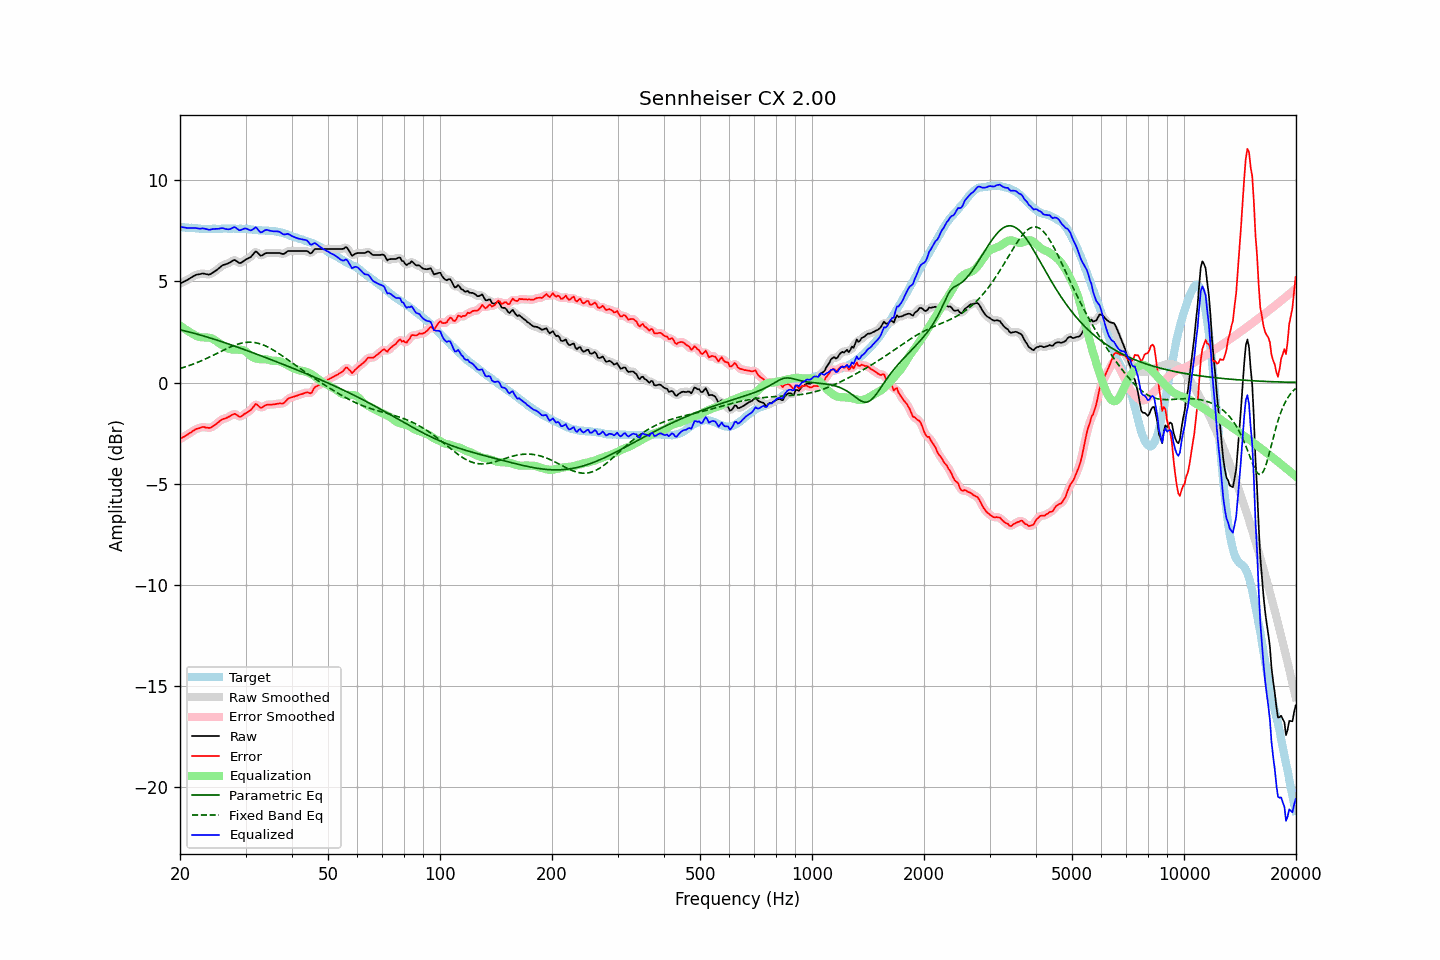

Source data for this figure (header and first rows):
frequency, raw, error, smoothed, error_smoothed, equalization, parametric_eq, fixed_band_eq, equalized_raw, equalized_smoothed, target
20.00, 4.89, -2.80, 4.89, -2.80, 2.81, 2.60, 0.69, 7.70, 7.70, 7.68
20.20, 4.93, -2.75, 4.93, -2.75, 2.75, 2.58, 0.72, 7.68, 7.68, 7.67
20.40, 4.97, -2.70, 4.96, -2.70, 2.70, 2.57, 0.74, 7.66, 7.66, 7.66
20.61, 5.01, -2.66, 5.01, -2.65, 2.64, 2.55, 0.77, 7.65, 7.65, 7.66
20.81, 5.05, -2.60, 5.05, -2.60, 2.59, 2.53, 0.79, 7.64, 7.64, 7.64
21.02, 5.09, -2.56, 5.09, -2.55, 2.54, 2.51, 0.82, 7.63, 7.63, 7.64
21.23, 5.14, -2.50, 5.14, -2.50, 2.49, 2.49, 0.85, 7.63, 7.63, 7.63
21.44, 5.19, -2.46, 5.19, -2.45, 2.45, 2.47, 0.87, 7.63, 7.63, 7.64
21.66, 5.24, -2.40, 5.24, -2.40, 2.40, 2.45, 0.90, 7.63, 7.63, 7.63
21.87, 5.28, -2.35, 5.28, -2.35, 2.35, 2.43, 0.93, 7.63, 7.63, 7.62
22.09, 5.32, -2.30, 5.31, -2.31, 2.31, 2.40, 0.96, 7.63, 7.62, 7.61
22.31, 5.34, -2.28, 5.33, -2.28, 2.28, 2.38, 1.00, 7.61, 7.61, 7.61
22.54, 5.35, -2.26, 5.35, -2.25, 2.25, 2.36, 1.03, 7.60, 7.61, 7.60
22.76, 5.37, -2.23, 5.37, -2.22, 2.24, 2.34, 1.06, 7.60, 7.60, 7.59
22.99, 5.39, -2.20, 5.38, -2.21, 2.23, 2.31, 1.10, 7.61, 7.60, 7.58
23.22, 5.38, -2.20, 5.38, -2.20, 2.23, 2.29, 1.13, 7.60, 7.60, 7.57
23.45, 5.36, -2.23, 5.36, -2.22, 2.23, 2.27, 1.17, 7.58, 7.58, 7.58
23.69, 5.35, -2.23, 5.34, -2.24, 2.22, 2.24, 1.21, 7.57, 7.56, 7.57
23.92, 5.33, -2.25, 5.34, -2.24, 2.21, 2.22, 1.24, 7.54, 7.55, 7.57
24.16, 5.36, -2.23, 5.36, -2.22, 2.20, 2.19, 1.28, 7.55, 7.56, 7.58
24.40, 5.41, -2.19, 5.40, -2.19, 2.17, 2.17, 1.32, 7.57, 7.57, 7.59
24.65, 5.46, -2.14, 5.45, -2.14, 2.13, 2.14, 1.36, 7.58, 7.58, 7.59
24.89, 5.51, -2.09, 5.51, -2.08, 2.08, 2.12, 1.40, 7.59, 7.59, 7.59
25.14, 5.57, -2.02, 5.57, -2.02, 2.02, 2.09, 1.44, 7.59, 7.59, 7.58
25.39, 5.63, -1.96, 5.63, -1.95, 1.97, 2.07, 1.48, 7.59, 7.60, 7.58
25.65, 5.70, -1.89, 5.70, -1.89, 1.91, 2.04, 1.52, 7.61, 7.61, 7.58
25.91, 5.76, -1.83, 5.76, -1.84, 1.86, 2.01, 1.56, 7.62, 7.62, 7.59
26.16, 5.81, -1.80, 5.80, -1.80, 1.81, 1.99, 1.60, 7.62, 7.61, 7.60
26.43, 5.83, -1.78, 5.83, -1.77, 1.76, 1.96, 1.63, 7.59, 7.59, 7.60
26.69, 5.86, -1.75, 5.86, -1.75, 1.72, 1.93, 1.67, 7.57, 7.57, 7.60
26.96, 5.89, -1.71, 5.89, -1.71, 1.68, 1.91, 1.71, 7.56, 7.57, 7.59
27.23, 5.93, -1.67, 5.93, -1.66, 1.65, 1.88, 1.74, 7.58, 7.58, 7.59
27.50, 5.98, -1.62, 5.98, -1.61, 1.63, 1.85, 1.78, 7.61, 7.62, 7.59
27.77, 6.03, -1.58, 6.02, -1.58, 1.63, 1.82, 1.81, 7.65, 7.65, 7.60
28.05, 6.06, -1.55, 6.03, -1.56, 1.62, 1.80, 1.84, 7.68, 7.66, 7.60
28.33, 6.01, -1.58, 6.00, -1.59, 1.62, 1.77, 1.87, 7.63, 7.62, 7.58
28.62, 5.95, -1.64, 5.95, -1.64, 1.62, 1.74, 1.90, 7.57, 7.57, 7.58
28.90, 5.90, -1.70, 5.91, -1.67, 1.62, 1.71, 1.92, 7.52, 7.53, 7.59
29.19, 5.92, -1.68, 5.92, -1.67, 1.62, 1.68, 1.94, 7.53, 7.54, 7.59
29.48, 5.97, -1.62, 5.96, -1.63, 1.61, 1.65, 1.96, 7.57, 7.57, 7.58
29.78, 6.03, -1.56, 6.02, -1.57, 1.58, 1.63, 1.97, 7.60, 7.60, 7.58
30.08, 6.08, -1.52, 6.07, -1.51, 1.53, 1.60, 1.98, 7.60, 7.60, 7.59
30.38, 6.12, -1.47, 6.11, -1.47, 1.46, 1.57, 1.99, 7.58, 7.57, 7.58
30.68, 6.16, -1.41, 6.15, -1.42, 1.38, 1.54, 1.99, 7.54, 7.54, 7.56
30.99, 6.20, -1.37, 6.21, -1.35, 1.31, 1.51, 1.99, 7.51, 7.52, 7.56
31.30, 6.28, -1.27, 6.30, -1.26, 1.26, 1.48, 1.99, 7.54, 7.55, 7.55
31.61, 6.38, -1.17, 6.38, -1.16, 1.22, 1.45, 1.98, 7.60, 7.61, 7.54
31.93, 6.47, -1.06, 6.44, -1.10, 1.19, 1.42, 1.96, 7.67, 7.63, 7.53
32.24, 6.43, -1.10, 6.42, -1.11, 1.17, 1.39, 1.95, 7.61, 7.59, 7.53
32.57, 6.35, -1.17, 6.36, -1.16, 1.16, 1.36, 1.93, 7.50, 7.51, 7.51
32.89, 6.27, -1.25, 6.29, -1.22, 1.15, 1.33, 1.91, 7.42, 7.44, 7.51
33.22, 6.28, -1.24, 6.29, -1.23, 1.15, 1.30, 1.88, 7.42, 7.43, 7.51
33.55, 6.33, -1.18, 6.32, -1.19, 1.15, 1.27, 1.85, 7.48, 7.47, 7.50
33.89, 6.38, -1.14, 6.36, -1.14, 1.15, 1.24, 1.81, 7.53, 7.52, 7.51
34.23, 6.40, -1.10, 6.39, -1.11, 1.14, 1.21, 1.78, 7.54, 7.53, 7.49
34.57, 6.40, -1.10, 6.40, -1.09, 1.12, 1.18, 1.74, 7.52, 7.52, 7.49
34.92, 6.40, -1.09, 6.40, -1.09, 1.10, 1.15, 1.70, 7.50, 7.50, 7.48
35.27, 6.40, -1.10, 6.40, -1.09, 1.08, 1.12, 1.65, 7.48, 7.48, 7.49
35.62, 6.40, -1.08, 6.40, -1.08, 1.07, 1.09, 1.60, 7.47, 7.47, 7.47
35.97, 6.40, -1.08, 6.40, -1.07, 1.07, 1.06, 1.56, 7.47, 7.47, 7.47
... 635 more rows
